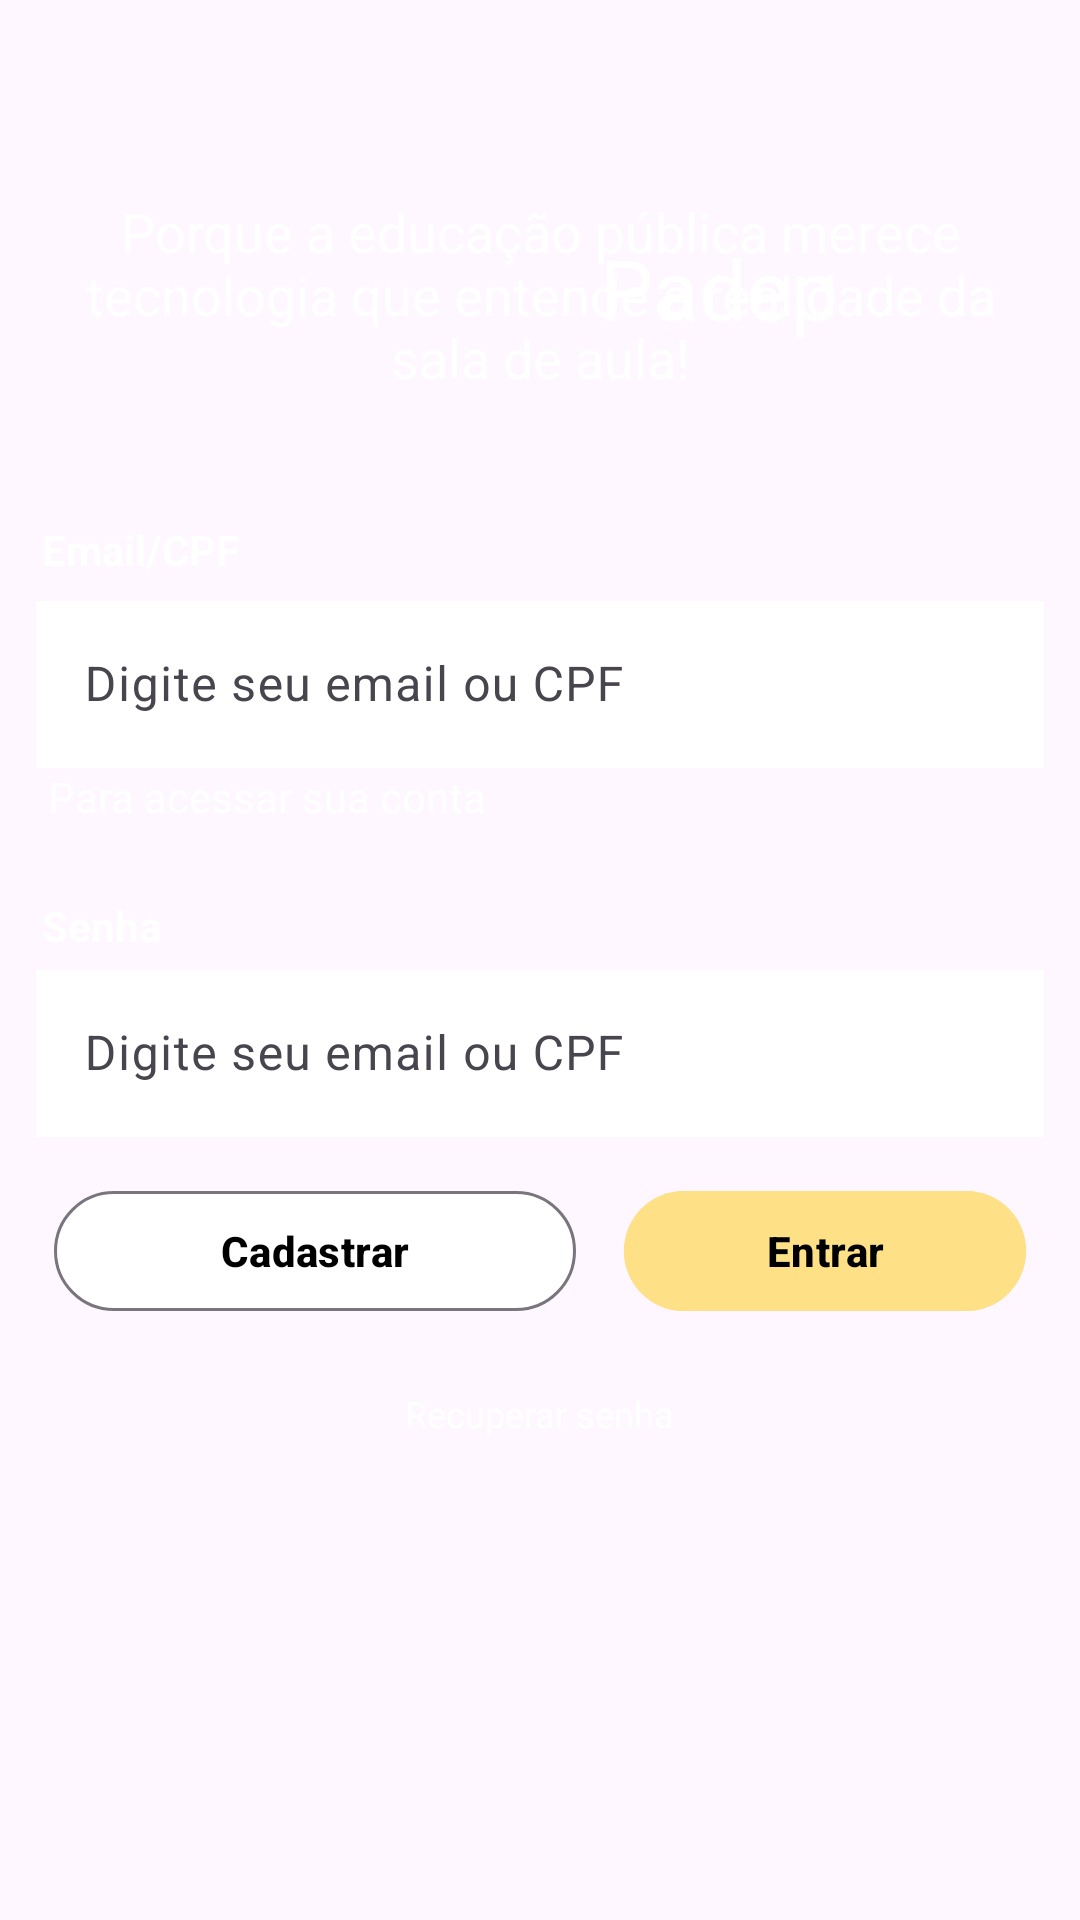

This screen was rendered from an Android layout file. Write that file and the resources it references.
<!-- AndroidManifest.xml: application theme Theme.Padep -->
<!-- res/layout/fragment_login.xml -->
<?xml version="1.0" encoding="utf-8"?>
<androidx.constraintlayout.widget.ConstraintLayout xmlns:android="http://schemas.android.com/apk/res/android"
    xmlns:app="http://schemas.android.com/apk/res-auto"
    xmlns:tools="http://schemas.android.com/tools"
    android:layout_width="match_parent"
    android:layout_height="match_parent"
    android:background="@drawable/gradient_background"
    tools:context=".presentation.login.LoginFragment">

    <ImageView
        android:id="@+id/logo_padep"
        android:layout_width="64dp"
        android:layout_height="64dp"
        android:layout_marginTop="64dp"
        android:importantForAccessibility="no"
        android:src="@drawable/logo_padep"
        app:layout_constraintEnd_toStartOf="@+id/guideline1"
        app:layout_constraintTop_toTopOf="parent" />

    <TextView
        android:layout_width="wrap_content"
        android:layout_height="wrap_content"
        android:text="@string/app_name"
        android:textColor="@color/white"
        android:textSize="28sp"
        app:layout_constraintBottom_toBottomOf="@+id/logo_padep"
        app:layout_constraintStart_toEndOf="@+id/logo_padep"
        app:layout_constraintTop_toTopOf="@+id/logo_padep" />

    <androidx.constraintlayout.widget.Guideline
        android:id="@+id/guideline1"
        android:layout_width="wrap_content"
        android:layout_height="wrap_content"
        android:orientation="vertical"
        app:layout_constraintGuide_begin="200dp" />

    <TextView
        android:layout_width="0dp"
        android:layout_height="wrap_content"
        android:layout_marginStart="24dp"
        android:layout_marginEnd="24dp"
        android:text="@string/label_description"
        android:textAlignment="center"
        android:textColor="@color/white"
        android:textSize="18sp"
        app:layout_constraintEnd_toEndOf="parent"
        app:layout_constraintStart_toStartOf="parent"
        app:layout_constraintTop_toTopOf="@+id/guideline2" />

    <androidx.constraintlayout.widget.Guideline
        android:id="@+id/guideline2"
        android:layout_width="wrap_content"
        android:layout_height="wrap_content"
        android:orientation="horizontal"
        app:layout_constraintGuide_end="575dp" />

    <TextView
        android:layout_width="wrap_content"
        android:layout_height="wrap_content"
        android:layout_marginStart="14dp"
        android:text="@string/label_login"
        android:textColor="@color/white"
        android:textStyle="bold"
        app:layout_constraintBottom_toTopOf="@+id/edit_username"
        app:layout_constraintStart_toStartOf="parent"
        app:layout_constraintTop_toBottomOf="@id/guideline3" />

    <com.google.android.material.textfield.TextInputLayout
        android:id="@+id/edit_username"
        android:layout_width="0dp"
        android:layout_height="wrap_content"
        android:layout_marginHorizontal="12dp"
        android:layout_marginTop="24dp"
        app:layout_constraintEnd_toEndOf="parent"
        app:layout_constraintStart_toStartOf="parent"
        app:layout_constraintTop_toTopOf="@+id/guideline3">

        <com.google.android.material.textfield.TextInputEditText
            android:layout_width="match_parent"
            android:layout_height="wrap_content"
            android:background="@color/white"
            android:hint="@string/hint_login" />
    </com.google.android.material.textfield.TextInputLayout>

    <TextView
        android:id="@+id/label_hint_access_your_account"
        android:layout_width="wrap_content"
        android:layout_height="wrap_content"
        android:layout_marginStart="4dp"
        android:text="@string/label_how_to_acess_your_account"
        android:textColor="@color/white"
        app:layout_constraintStart_toStartOf="@+id/edit_username"
        app:layout_constraintTop_toBottomOf="@+id/edit_username" />

    <TextView
        android:id="@+id/label_password"
        android:layout_width="wrap_content"
        android:layout_height="wrap_content"
        android:layout_marginStart="14dp"
        android:layout_marginTop="24dp"
        android:text="@string/label_password"
        android:textColor="@color/white"
        android:textStyle="bold"
        app:layout_constraintStart_toStartOf="parent"
        app:layout_constraintTop_toBottomOf="@id/label_hint_access_your_account" />

    <androidx.constraintlayout.widget.Guideline
        android:id="@+id/guideline3"
        android:layout_width="wrap_content"
        android:layout_height="wrap_content"
        android:orientation="horizontal"
        app:layout_constraintGuide_end="469dp" />

    <com.google.android.material.textfield.TextInputLayout
        android:id="@+id/edit_password"
        android:layout_width="0dp"
        android:layout_height="wrap_content"
        android:layout_marginHorizontal="12dp"
        app:layout_constraintEnd_toEndOf="parent"
        app:layout_constraintStart_toStartOf="parent"
        app:layout_constraintTop_toBottomOf="@id/label_password">

        <com.google.android.material.textfield.TextInputEditText
            android:layout_width="match_parent"
            android:layout_height="wrap_content"
            android:background="@color/white"
            android:hint="@string/hint_login" />
    </com.google.android.material.textfield.TextInputLayout>

    <com.google.android.material.button.MaterialButton
        android:id="@+id/button_register"
        style="@style/Widget.Material3.Button.OutlinedButton"
        android:layout_width="0dp"
        android:layout_height="wrap_content"
        android:layout_marginStart="18dp"
        android:layout_marginEnd="8dp"
        android:backgroundTint="@color/white"
        android:text="@string/label_signup"
        android:textColor="@color/black"
        android:textStyle="bold"
        app:layout_constraintEnd_toStartOf="@+id/guideline1"
        app:layout_constraintStart_toStartOf="parent"
        app:layout_constraintTop_toBottomOf="@+id/guideline4" />

    <com.google.android.material.button.MaterialButton
        android:id="@+id/button_login"
        android:layout_width="0dp"
        android:layout_height="wrap_content"
        android:layout_marginStart="8dp"
        android:layout_marginEnd="18dp"
        android:backgroundTint="@color/colorSkyYellow"
        android:text="@string/label_signin"
        android:textColor="@color/black"
        android:textStyle="bold"
        app:layout_constraintEnd_toEndOf="parent"
        app:layout_constraintStart_toStartOf="@+id/guideline1"
        app:layout_constraintTop_toBottomOf="@id/guideline4" />

    <androidx.constraintlayout.widget.Guideline
        android:id="@+id/guideline4"
        android:layout_width="wrap_content"
        android:layout_height="wrap_content"
        android:orientation="horizontal"
        app:layout_constraintGuide_end="247dp" />

    <TextView
        android:layout_width="wrap_content"
        android:layout_height="wrap_content"
        android:text="@string/label_forgot_password"
        android:textColor="@color/white"
        android:textSize="12sp"
        app:layout_constraintEnd_toEndOf="parent"
        app:layout_constraintStart_toStartOf="parent"
        app:layout_constraintTop_toBottomOf="@id/guideline5"
        tools:layout_editor_absoluteY="570dp" />

    <androidx.constraintlayout.widget.Guideline
        android:id="@+id/guideline5"
        android:layout_width="wrap_content"
        android:layout_height="wrap_content"
        android:orientation="horizontal"
        app:layout_constraintGuide_end="177dp"
        app:layout_constraintTop_toBottomOf="@id/guideline5" />

</androidx.constraintlayout.widget.ConstraintLayout>
<!-- resources referenced by this layout -->
<resources>
  <color name="black">#FF000000</color>
  <color name="colorSkyYellow">#FEE086</color>
  <color name="white">#FFFFFFFF</color>
  <string name="app_name">Padep</string>
  <string name="hint_login">Digite seu email ou CPF</string>
  <string name="label_description">Porque a educação pública merece tecnologia que entende a realidade da sala de aula!</string>
  <string name="label_forgot_password">Recuperar senha</string>
  <string name="label_how_to_acess_your_account">Para acessar sua conta</string>
  <string name="label_login">Email/CPF</string>
  <string name="label_password">Senha</string>
  <string name="label_signin">Entrar</string>
  <string name="label_signup">Cadastrar</string>
  <style name="Theme.Padep" parent="Base.Theme.Padep" />
  <style name="Base.Theme.Padep" parent="Theme.Material3.DayNight.NoActionBar">
          
          
      </style>
</resources>
